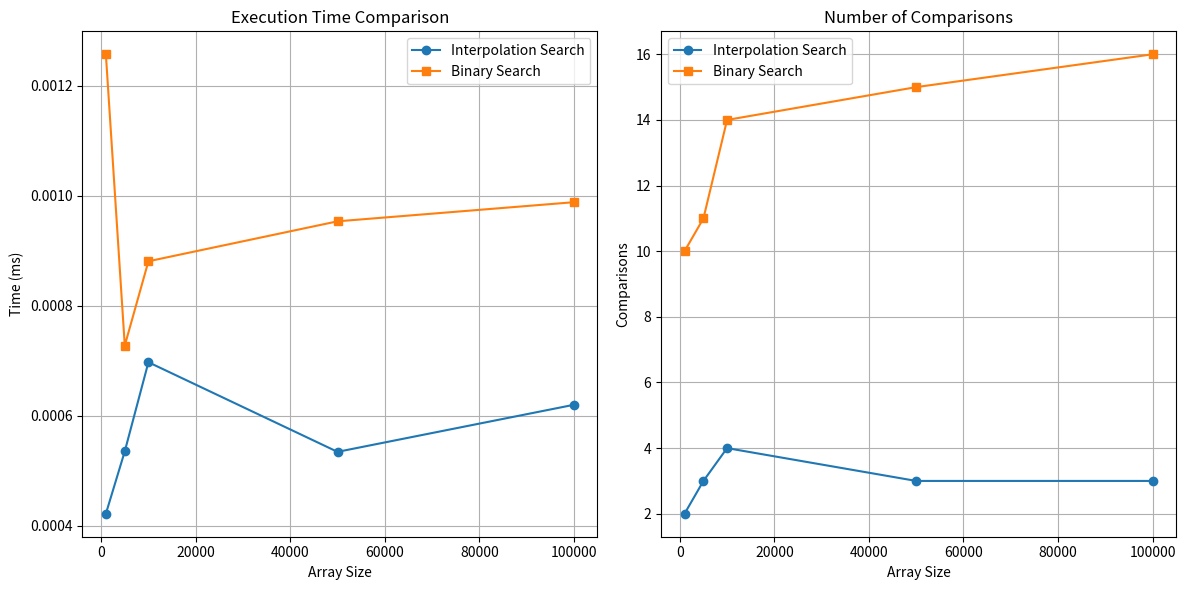

Generate this figure with matplotlib:
import time
import random
import matplotlib.pyplot as plt

def interpolation_search(arr, target):
    """
    Interpolation Search Algorithm
    Time Complexity: O(log log n) average, O(n) worst case
    Space Complexity: O(1)
    """
    low, high = 0, len(arr) - 1
    comparisons = 0
    while low <= high and arr[low] <= target <= arr[high]:
        comparisons += 1
        if low == high:
            if arr[low] == target:
                return low, comparisons
            return -1, comparisons
        # Interpolation formula
        pos = low + int(((target - arr[low]) * (high - low)) / (arr[high] - arr[low]))
        if arr[pos] == target:
            return pos, comparisons
        elif arr[pos] < target:
            low = pos + 1
        else:
            high = pos - 1
    return -1, comparisons

def binary_search(arr, target):
    """Binary Search for comparison"""
    low, high = 0, len(arr) - 1
    comparisons = 0
    while low <= high:
        comparisons += 1
        mid = (low + high) // 2
        if arr[mid] == target:
            return mid, comparisons
        elif arr[mid] < target:
            low = mid + 1
        else:
            high = mid - 1
    return -1, comparisons

def performance_analysis():
    sizes = [1000, 5000, 10000, 50000, 100000]
    is_times, bs_times = [], []
    is_comps, bs_comps = [], []

    print(f"{'Size':>10} {'IS Time(ms)':>14} {'BS Time(ms)':>14} "
          f"{'IS Comparisons':>16} {'BS Comparisons':>16}")
    print('-' * 75)

    for size in sizes:
        arr = sorted(random.sample(range(size * 10), size))
        target = arr[random.randint(0, size - 1)]

        # Interpolation Search timing
        start = time.perf_counter()
        for _ in range(100):
            idx_is, comp_is = interpolation_search(arr, target)
        is_time = (time.perf_counter() - start) / 100 * 1000

        # Binary Search timing
        start = time.perf_counter()
        for _ in range(100):
            idx_bs, comp_bs = binary_search(arr, target)
        bs_time = (time.perf_counter() - start) / 100 * 1000

        print(f"{size:>10} {is_time:>14.4f} {bs_time:>14.4f} "
              f"{comp_is:>16} {comp_bs:>16}")

        # Store results for plotting
        is_times.append(is_time)
        bs_times.append(bs_time)
        is_comps.append(comp_is)
        bs_comps.append(comp_bs)

    # Plotting results
    plt.figure(figsize=(12, 6))

    # Time comparison
    plt.subplot(1, 2, 1)
    plt.plot(sizes, is_times, marker='o', label="Interpolation Search")
    plt.plot(sizes, bs_times, marker='s', label="Binary Search")
    plt.xlabel("Array Size")
    plt.ylabel("Time (ms)")
    plt.title("Execution Time Comparison")
    plt.legend()
    plt.grid(True)

    # Comparisons count
    plt.subplot(1, 2, 2)
    plt.plot(sizes, is_comps, marker='o', label="Interpolation Search")
    plt.plot(sizes, bs_comps, marker='s', label="Binary Search")
    plt.xlabel("Array Size")
    plt.ylabel("Comparisons")
    plt.title("Number of Comparisons")
    plt.legend()
    plt.grid(True)

    plt.tight_layout()
    plt.show()

# --- Main ---
arr = [2, 5, 10, 15, 23, 35, 48, 60, 75, 90, 105, 120]
target = 35
idx, comps = interpolation_search(arr, target)
print(f"Array: {arr}")
print(f"Searching for: {target}")
print(f"Found at index: {idx}, Comparisons: {comps}")
print()
performance_analysis()
